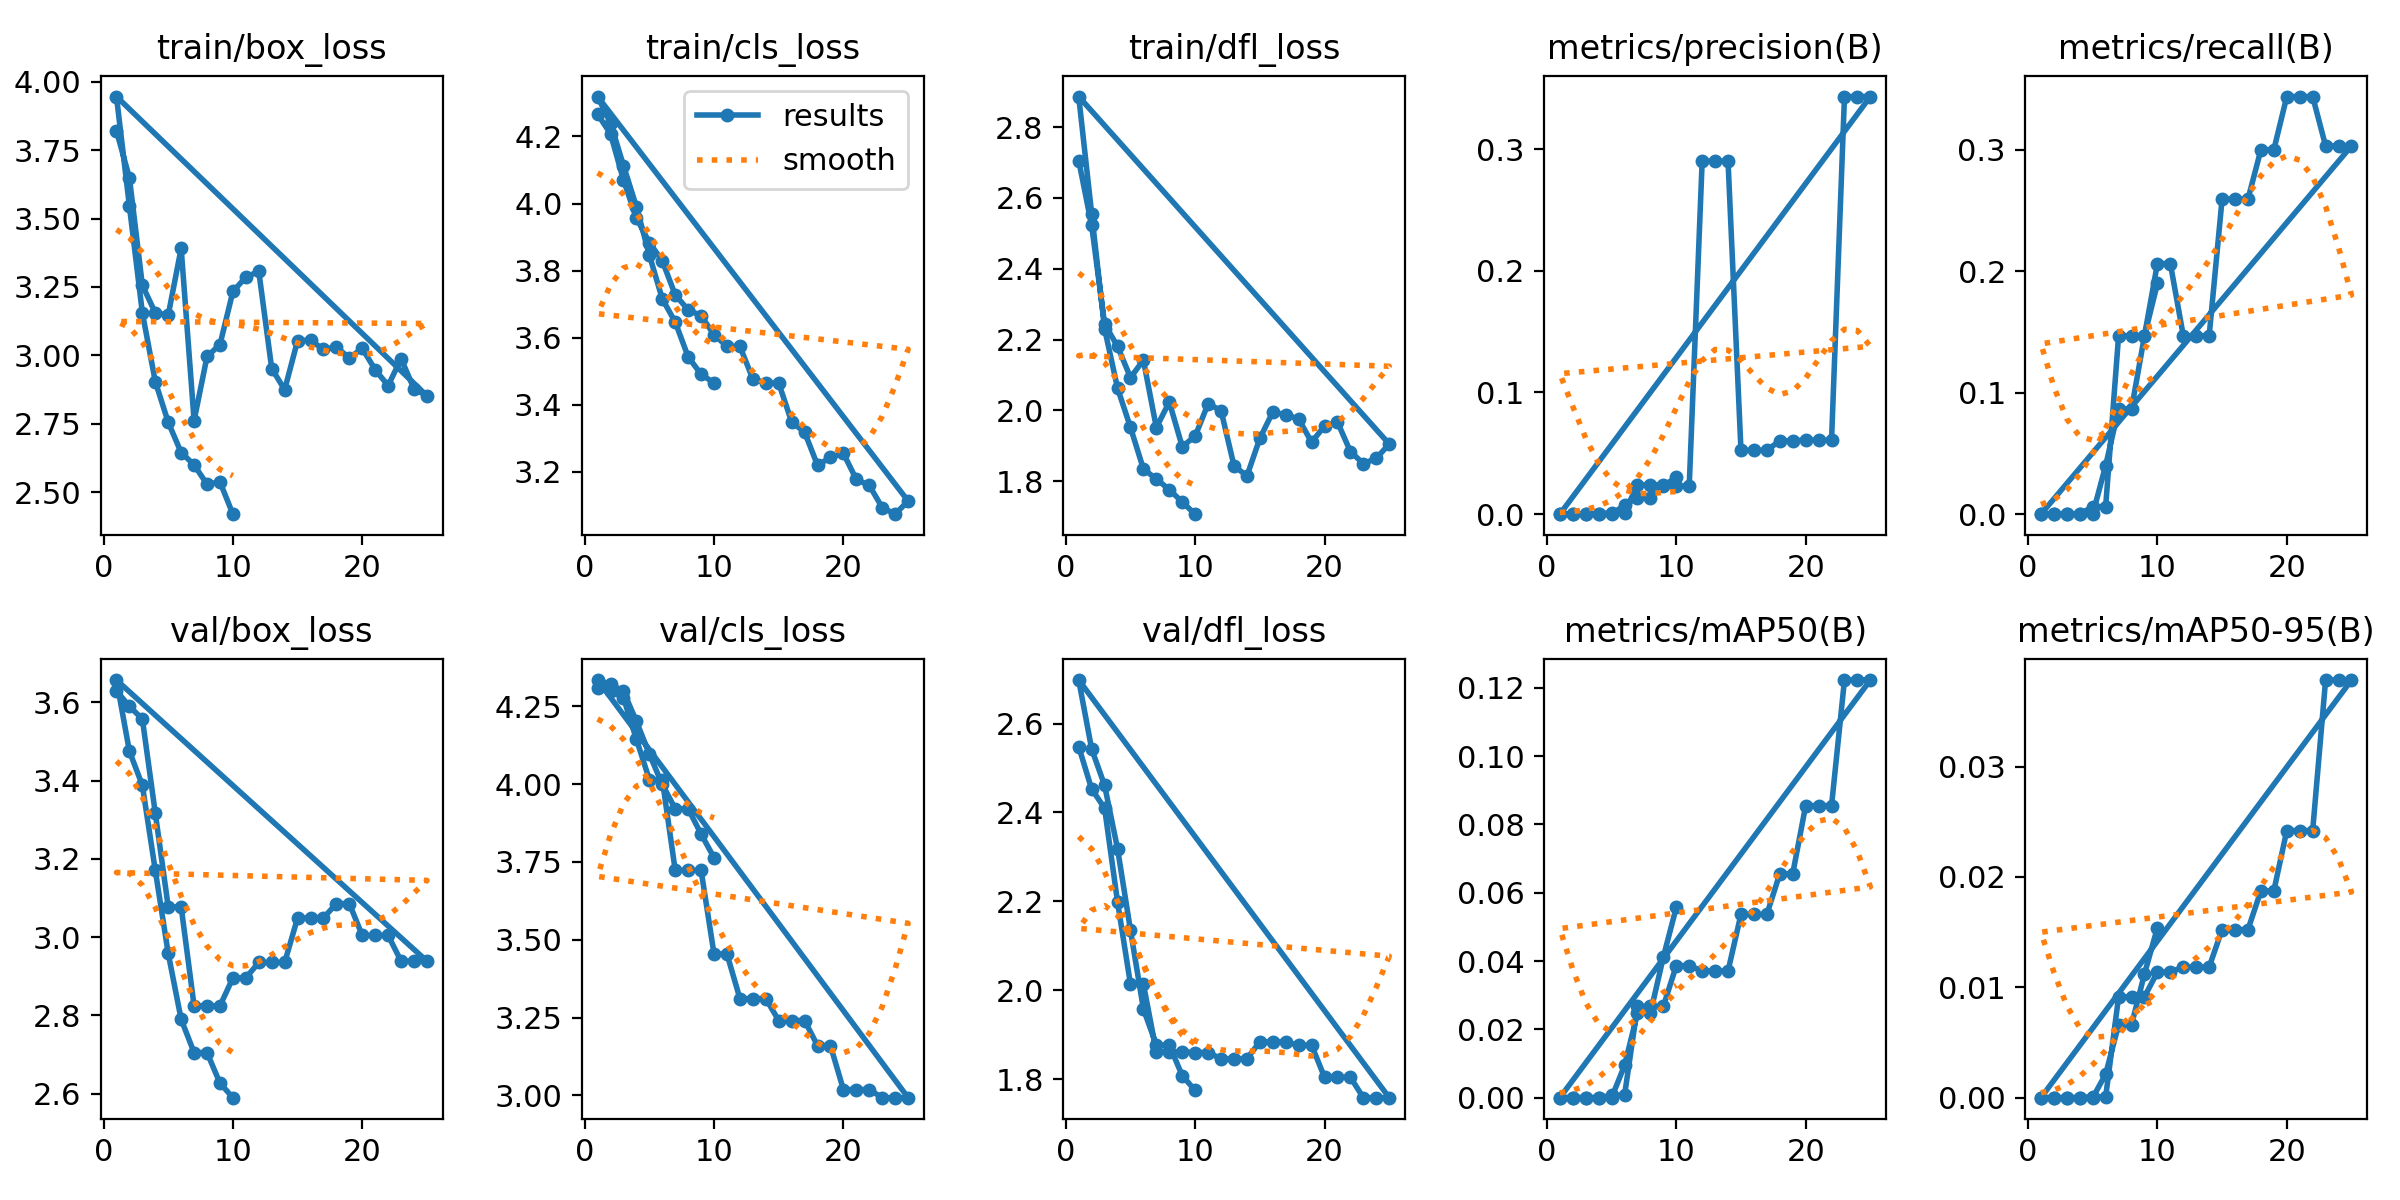

The table this chart was drawn from, first rows:
epoch, time, train/box_loss, train/cls_loss, train/dfl_loss, metrics/precision(B), metrics/recall(B), metrics/mAP50(B), metrics/mAP50-95(B), val/box_loss, val/cls_loss, val/dfl_loss, lr/pg0, lr/pg1, lr/pg2
1, 7.45, 3.82, 4.266, 2.706, 0, 0, 0, 0, 3.63, 4.31, 2.548, 0.0001375, 0.0001375, 0.0001375
2, 14.41, 3.649, 4.208, 2.522, 0, 0, 0, 0, 3.59, 4.3, 2.453, 0.0002761, 0.0002761, 0.0002761
3, 21.03, 3.257, 4.07, 2.244, 0, 0, 0, 0, 3.558, 4.277, 2.41, 0.0004029, 0.0004029, 0.0004029
4, 27.76, 3.156, 3.957, 2.181, 0, 0, 0, 0, 3.317, 4.144, 2.199, 0.0005177, 0.0005177, 0.0005177
5, 34.64, 3.147, 3.884, 2.093, 0.00134, 0.00625, 0.00068, 7e-05, 3.078, 4.015, 2.013, 0.0006207, 0.0006207, 0.0006207
6, 41.39, 3.391, 3.829, 2.142, 0.00134, 0.00625, 0.00068, 7e-05, 3.078, 4.015, 2.013, 0.0007118, 0.0007118, 0.0007118
7, 47.9, 2.762, 3.728, 1.952, 0.02403, 0.1469, 0.02674, 0.00914, 2.825, 3.723, 1.861, 0.000791, 0.000791, 0.000791
8, 54.69, 2.996, 3.683, 2.024, 0.02403, 0.1469, 0.02674, 0.00914, 2.825, 3.723, 1.861, 0.0008583, 0.0008583, 0.0008583
9, 61.92, 3.04, 3.666, 1.898, 0.02403, 0.1469, 0.02674, 0.00914, 2.825, 3.723, 1.861, 0.000854, 0.000854, 0.000854
10, 69.53, 3.234, 3.609, 1.927, 0.02311, 0.2062, 0.03864, 0.01139, 2.896, 3.454, 1.86, 0.0008045, 0.0008045, 0.0008045
11, 77.26, 3.286, 3.574, 2.019, 0.02311, 0.2062, 0.03864, 0.01139, 2.896, 3.454, 1.86, 0.000755, 0.000755, 0.000755
12, 85, 3.307, 3.574, 2, 0.2901, 0.1469, 0.03709, 0.01184, 2.935, 3.311, 1.846, 0.0007055, 0.0007055, 0.0007055
13, 92.48, 2.952, 3.477, 1.844, 0.2901, 0.1469, 0.03709, 0.01184, 2.935, 3.311, 1.846, 0.000656, 0.000656, 0.000656
14, 99.74, 2.875, 3.465, 1.815, 0.2901, 0.1469, 0.03709, 0.01184, 2.935, 3.311, 1.846, 0.0006065, 0.0006065, 0.0006065
15, 107.1, 3.054, 3.465, 1.921, 0.05249, 0.2594, 0.05366, 0.01524, 3.049, 3.24, 1.884, 0.000557, 0.000557, 0.000557
16, 114.1, 3.055, 3.349, 1.996, 0.05249, 0.2594, 0.05366, 0.01524, 3.049, 3.24, 1.884, 0.0005075, 0.0005075, 0.0005075
17, 120.7, 3.022, 3.318, 1.988, 0.05249, 0.2594, 0.05366, 0.01524, 3.049, 3.24, 1.884, 0.000458, 0.000458, 0.000458
18, 127.6, 3.03, 3.22, 1.976, 0.0603, 0.3, 0.06553, 0.01875, 3.086, 3.16, 1.876, 0.0004085, 0.0004085, 0.0004085
19, 134.5, 2.991, 3.243, 1.911, 0.0603, 0.3, 0.06553, 0.01875, 3.086, 3.16, 1.876, 0.000359, 0.000359, 0.000359
20, 141.3, 3.025, 3.255, 1.956, 0.06082, 0.3438, 0.08547, 0.02421, 3.004, 3.018, 1.804, 0.0003095, 0.0003095, 0.0003095
21, 148.4, 2.947, 3.178, 1.967, 0.06082, 0.3438, 0.08547, 0.02421, 3.004, 3.018, 1.804, 0.00026, 0.00026, 0.00026
22, 155, 2.89, 3.16, 1.884, 0.06082, 0.3438, 0.08547, 0.02421, 3.004, 3.018, 1.804, 0.0002105, 0.0002105, 0.0002105
23, 162.1, 2.988, 3.094, 1.85, 0.3432, 0.3031, 0.1222, 0.03785, 2.939, 2.992, 1.758, 0.000161, 0.000161, 0.000161
24, 169, 2.878, 3.074, 1.865, 0.3432, 0.3031, 0.1222, 0.03785, 2.939, 2.992, 1.758, 0.0001115, 0.0001115, 0.0001115
25, 175.8, 2.852, 3.113, 1.905, 0.3432, 0.3031, 0.1222, 0.03785, 2.939, 2.992, 1.758, 6.2e-05, 6.2e-05, 6.2e-05
1, 7.566, 3.946, 4.319, 2.886, 0, 0, 0, 0, 3.657, 4.335, 2.698, 6.25e-05, 6.25e-05, 6.25e-05
2, 14.71, 3.546, 4.24, 2.556, 0, 0, 0, 0, 3.475, 4.321, 2.543, 0.0001239, 0.0001239, 0.0001239
3, 21.75, 3.156, 4.113, 2.231, 0, 0, 0, 0, 3.388, 4.299, 2.461, 0.0001704, 0.0001704, 0.0001704
4, 28.89, 2.904, 3.99, 2.063, 0, 0, 0, 0, 3.171, 4.202, 2.319, 0.0002021, 0.0002021, 0.0002021
5, 35.72, 2.756, 3.847, 1.952, 0, 0, 0, 0, 2.958, 4.097, 2.135, 0.000219, 0.000219, 0.000219
6, 42.83, 2.645, 3.716, 1.835, 0.00739, 0.04, 0.00942, 0.00213, 2.79, 3.999, 1.958, 0.0002209, 0.0002209, 0.0002209
7, 50.17, 2.6, 3.647, 1.806, 0.01362, 0.08667, 0.02473, 0.00661, 2.705, 3.921, 1.876, 0.0002081, 0.0002081, 0.0002081
8, 57.17, 2.529, 3.543, 1.777, 0.01362, 0.08667, 0.02473, 0.00661, 2.705, 3.921, 1.876, 0.0001804, 0.0001804, 0.0001804
9, 64.31, 2.538, 3.491, 1.742, 0.02338, 0.1467, 0.04117, 0.01122, 2.627, 3.84, 1.808, 0.0001378, 0.0001378, 0.0001378
10, 71.16, 2.42, 3.465, 1.707, 0.03023, 0.19, 0.05567, 0.0154, 2.59, 3.764, 1.774, 8.03875e-05, 8.03875e-05, 8.03875e-05
